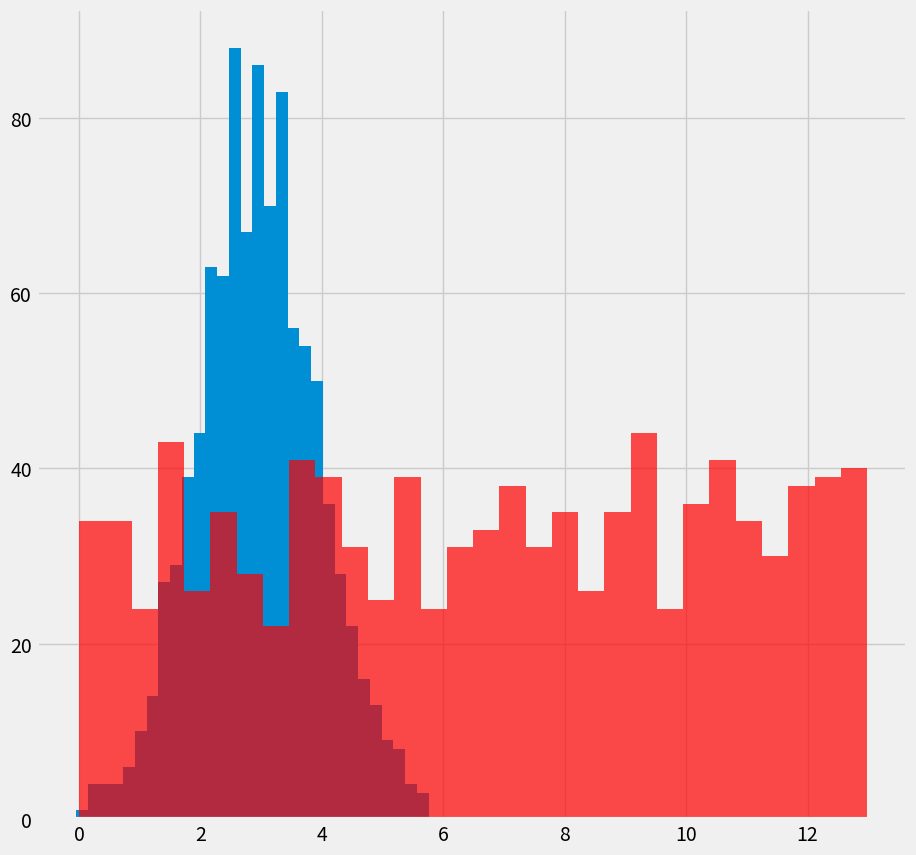

Reproduce this figure in Python.
# -*- coding: utf-8 -*-

import numpy as np
from scipy.stats import norm, uniform
import matplotlib.pyplot as plt
from matplotlib import style

style.use('fivethirtyeight')

fig = plt.figure(figsize=(10, 10))
ax = fig.add_subplot(111)
np.random.seed(0)



#
# X = np.linspace(-5, 5, num=20)
#
# # 第一种调用方式
# gauss = norm(loc=1, scale=2)  # loc: mean 均值， scale: standard deviation 标准差
# r_1 = gauss.pdf(X)
#
# # 第二种调用方式
# r_2 = norm.pdf(X, loc=0, scale=3)
#
# for i in range(len(X)):
#     ax.scatter(X[i], 0, s=100)
# for g, c in zip([r_1, r_2], ['r', 'g']):  # 'r': red, 'g':green
#     ax.plot(X, g, c=c)
#
# plt.show()





# 第三种方案
# X = np.linspace(-5, 5, num=1000)
r_3 = norm.rvs(loc=3, scale=1, size=1000)
r_4 = uniform.rvs(loc=0, scale=13, size=1000)
plt.hist(r_3, 30)
plt.hist(r_4, 30, facecolor='red', alpha=0.7)

# ax.plot(X, r_3, c='b')
plt.show()

